Photos from the image-classification dataset "dataset" in the GitHub repository younesbslh121/PPP. Its 64 classes are: bissara feves puree, feves with sauce, feet of beef, taktouka, amlou, bahla, basbousa, batbout, beghrir, better beldi, briouate with almonds, chebakia, chicken basstila, chicken nuggets, chicken with potatoes and olives, couscous, crackers with almonds ghriba, croissant, dates, fekkas, fish and vegetables, fish basstila, fried calamari, gazelle horn, hamburger, harcha, harira, jam, kaak, lasagne, lentils, liver with sauce, maakouda, meat brochettes, meatball with tomato sauce, mhancha, msamen, nougat, omelette, orange, paella, pizza, rfissa, rghayf, roasted chicken, salmon, seffa, seffa with rice, sellou, sfenje, snowballs, spagetti, sweet bread, tagine with artichokes and peas, tagine with beef, tagine with quince, tagine with vegetables, tkalya, tomatoes and onion salad, traditional bread, traditional macaroon, white beans with tomatoes, zaalouk, zitoun.

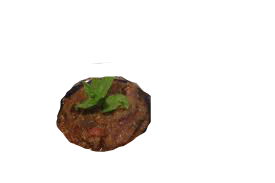
Label: zaalouk

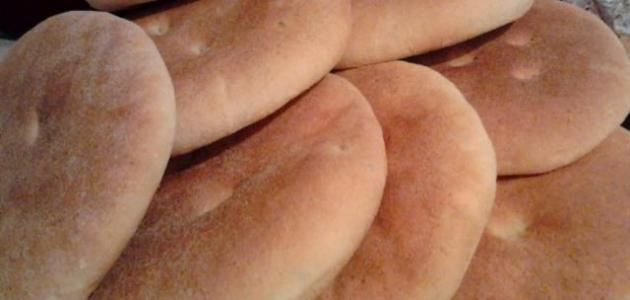
Label: traditional bread

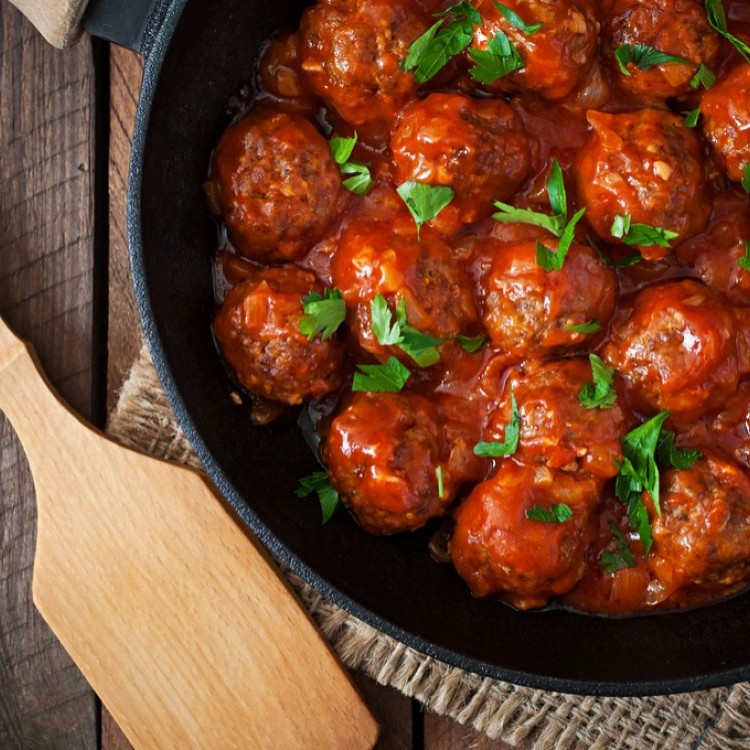
Label: meatball with tomato sauce

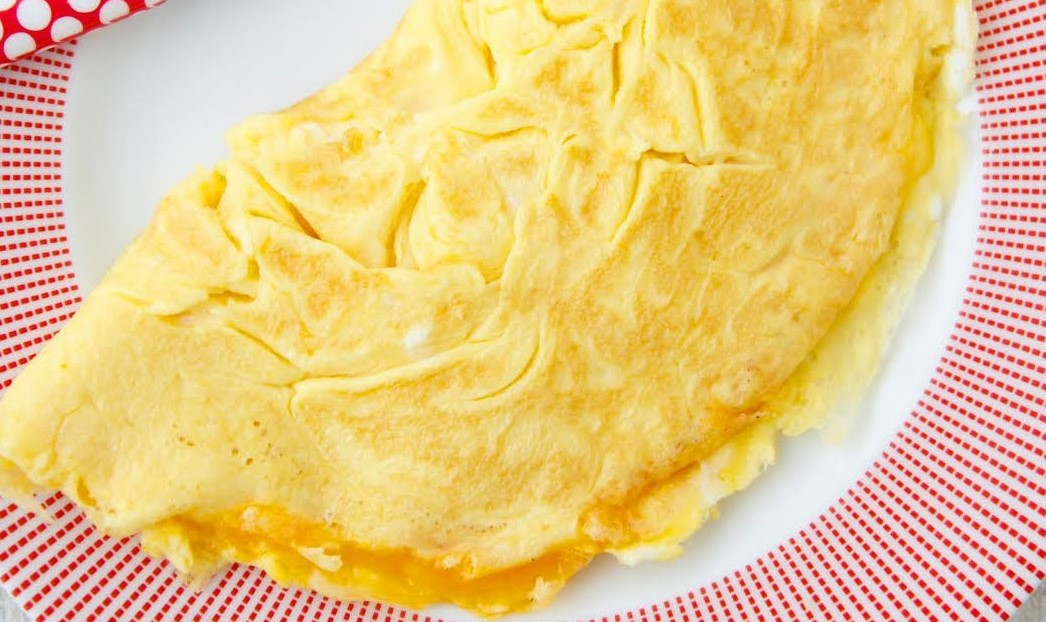
Label: omelette

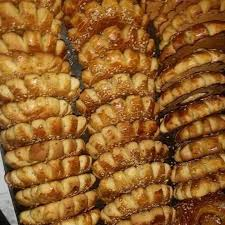
Label: kaak

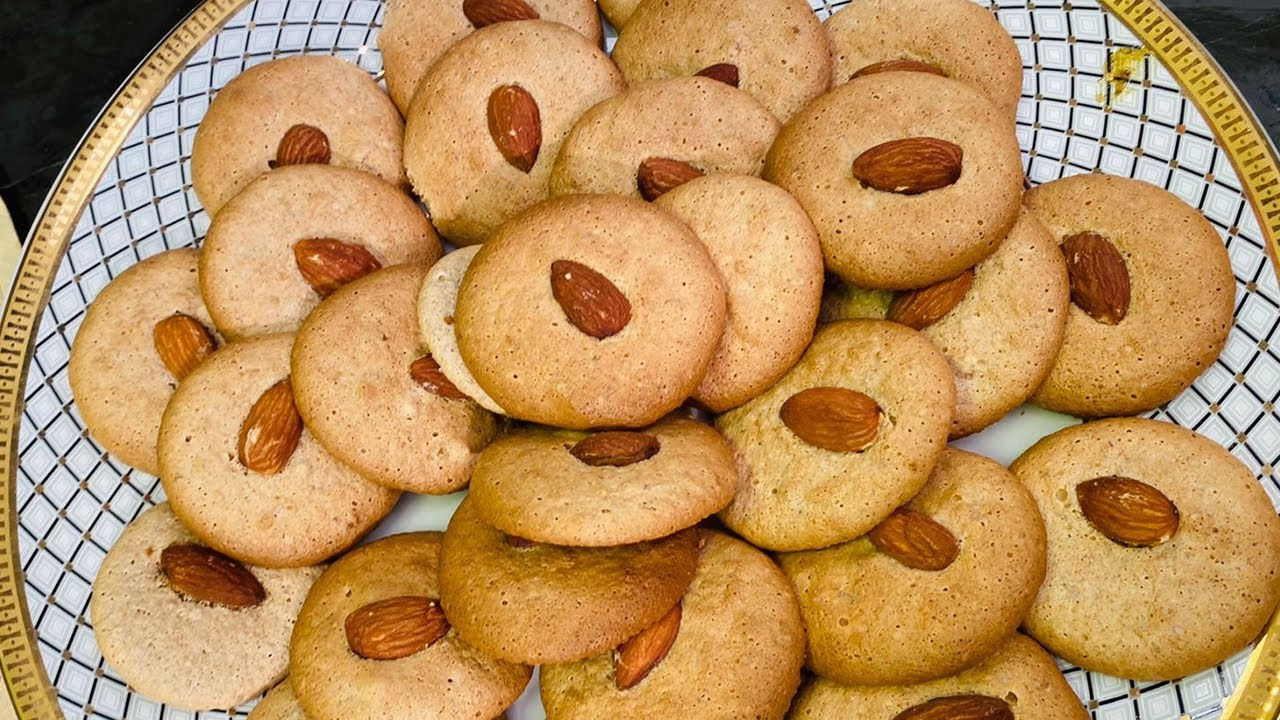
Label: traditional macaroon
